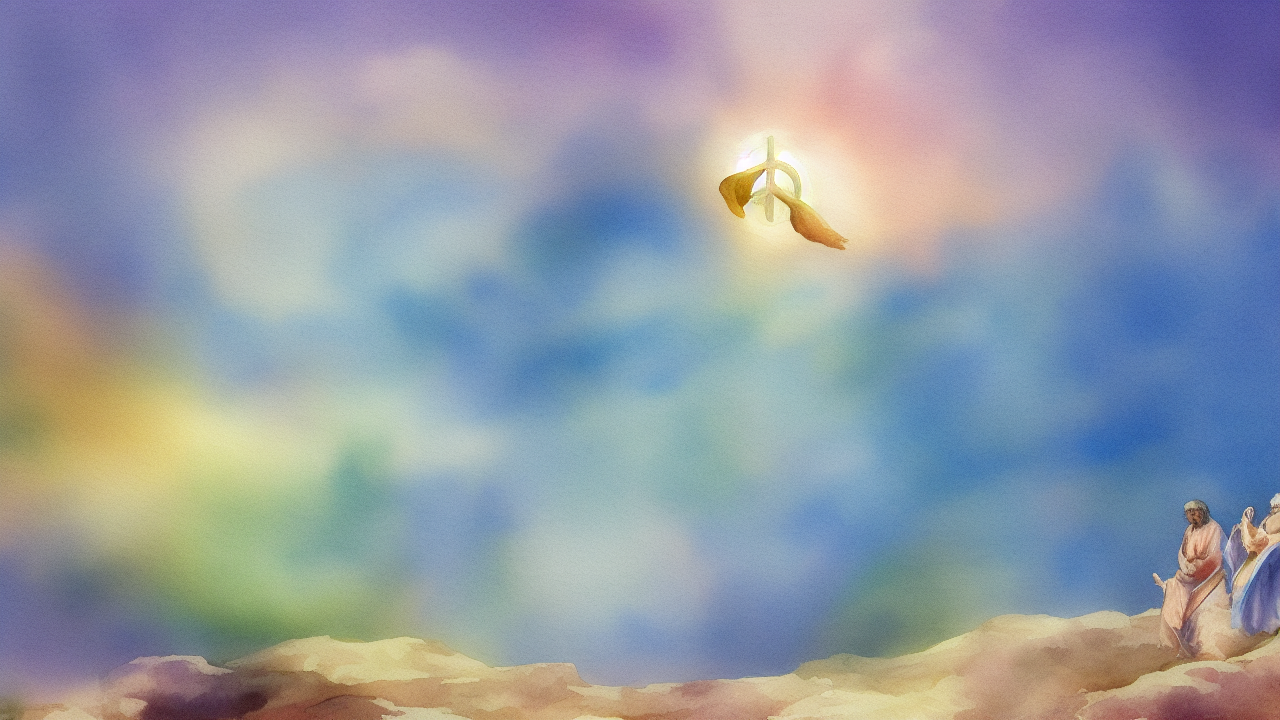
Generation parameters embedded in this image by AUTOMATIC1111 Stable Diffusion web UI or a fork of it (Forge, ...) (PNG 'parameters' text chunk):
watercolor style, A watercolor scene illustrating the biblical theme of peace, high quality, cinematic detail
Steps: 25, Sampler: Euler a, Schedule type: Automatic, CFG scale: 7.0, Seed: 3934064828, Size: 1280x720, Model hash: 6ce0161689, Model: v1-5-pruned-emaonly, Version: v1.10.1